Run: headless pygame with SDL's dummy video driver; simulated clock (each Clock.tick advances the game by its frame time, no real sleeping); random seed 0; keys injected as events and as key.get_pressed() state; no mouse input.
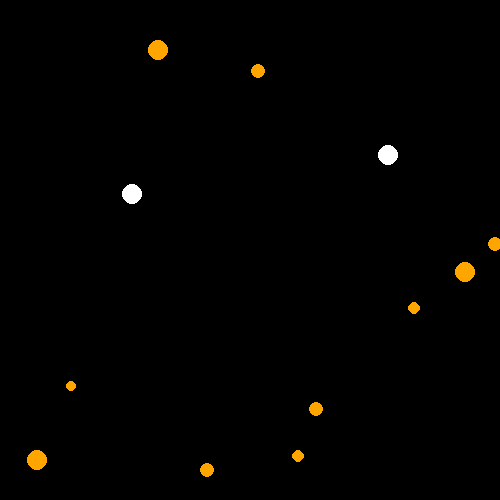
Frame 1 of 1 · flips 1–60 · no input

The pygame program that drew these frames:

import pygame, numpy, math
import random
from pygame.locals import QUIT, KEYDOWN
import time
from random import choice

class PyGameBrickView(object):
    """ Provides a view of the brick breaker model in a pygame
        window """
    def __init__(self, model, size):
        """ Initialize with the specified model """
        self.model = model
        self.screen = pygame.display.set_mode(size)


    def draw(self):
        """ Draw the game to the pygame window """
        # draw all the bricks to the screen
        self.screen.fill(pygame.Color('black'))

        for blob in self.model.blobs:
            pygame.draw.circle(
                self.screen, 
                pygame.Color('white'),
                (blob.center_x, blob.center_y),
                blob.radius
                )

        for food in self.model.foods:
            pygame.draw.circle(
                self.screen, 
                pygame.Color('orange'),
                (food.center_x, food.center_y),
                food.radius
                )

        pygame.display.update()


class Model(object):
    """ Represents the game state for brick breaker """
    def __init__(self, width, height):
        self.height = height
        self.width = width

        self.blobs = []
        self.foods = []
        #create blobs
        for i in range(0, 5):
            x = random.randint(0, 500)
            y = random.randint(0, 500)
            self.blobs.append(Blob(x, y, 10))
        #create foods
        for i in range(0, 10):
            x = random.randint(0, 500)
            y = random.randint(0, 500)
            radius = random.randint(5, 10)
            self.foods.append(Food(x, y, radius))
        
    def update(self):
        """ Update the model state """
        for blob in self.blobs:
            blob.update()



class Blob(object):
    """ Represents a ball in my brick breaker game """
    def __init__(self, center_x, center_y, radius):
        """ Create a ball object with the specified geometry """
        self.center_x = center_x
        self.center_y = center_y
        self.radius = radius
        self.velocity_x = 0         # pixels / frame
        self.velocity_y = -5         # pixels / frame
        self.energy = 10
        self.MAX_ENERGY = 50
        
        
    def intersect(self, other): 
        """
        Requires both objects to have center_x, center_y, and radius attributes
        """
        dist = abs(math.hypot(self.center_x-other.center_x, self.center_y-other.center_y))
        return dist < self.radius + other.radius

    def state_matrix(self):
        state = numpy.array([self.center_x, self.center_y, self.radius, self.velocity_x, self.velocity_y, self.energy])

    def update(self):
        """ Update the position of the ball due to time passing """
        self.center_x += self.velocity_x
        self.center_y += self.velocity_y


class Food(object):
    """ Represents a brick in my brick breaker game """
    def __init__(self, center_x, center_y, radius):
        """ Initializes a Brick object with the specified
            geometry and color """
        self.center_x = center_x
        self.center_y = center_y
        self.radius = radius
        #self.color = color


class PyGameKeyboardController(object):
    def __init__(self, model):
        self.model = model

    def handle_event(self, event):
        """ Look for left and right keypresses to
            modify the x position of the paddle """
        if event.type != KEYDOWN:
            return
        if event.key == pygame.K_LEFT:
            pass
        if event.key == pygame.K_RIGHT:
            pass
        if event.key == pygame.K_SPACE:
            global running
            running = False

if __name__ == '__main__':
    pygame.init()
    size = (500, 500)

    model = Model(size[0], size[1])
    view = PyGameBrickView(model, size)
    controller = PyGameKeyboardController(model)
    running = True
    while running:
        for event in pygame.event.get():
            if event.type == QUIT:
                running = False
            else:
                controller.handle_event(event)
        model.update()
        view.draw()
        time.sleep(.01)
